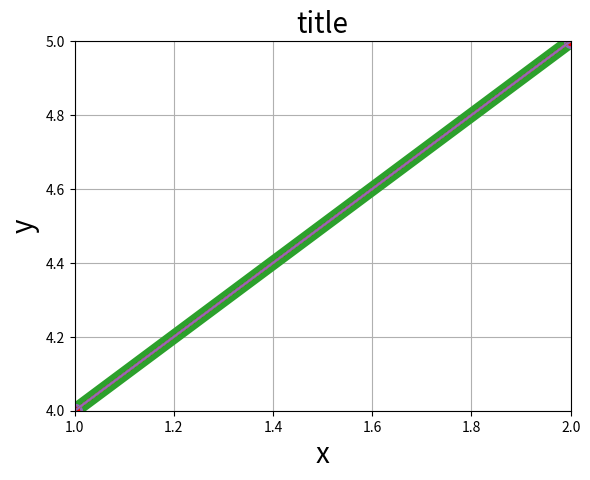

Reproduce this figure in Python. (Note: this script raises an exception after producing the figure.)
import matplotlib.pyplot as plt

# 단일 차트 그리기
x = [1, 2, 3]
y = [4, 5, 6]

plt.figure()
plt.plot(x, y)
# plt.show()

# lineplot은 y값만 있으면 그림을 그릴 수 있음
# 이 때 x의 값은 0, 1, 2,... 순서로 자동 지정됨

plt.plot(y)
# plt.show()

plt.plot(x, y, linewidth=10)
plt.plot(x, y, color='red')
plt.plot(x, y, marker='o')
plt.plot(x, y, marker='o', markersize=10)
plt.plot(x, y, linestyle=':')
plt.plot(x, y, ':')
plt.plot(x, y, 'ro')

# 그래프 명
plt.plot(x, y)
plt.title('title')
plt.title('title', fontsize=20)

# X 축명, y 축명
plt.plot(x, y)
plt.xlabel('x')
plt.ylabel('y')

plt.plot(x, y)
plt.xlabel('x', fontsize=20)
plt.ylabel('y', fontsize=20)

# 그리드 설정
plt.plot(x, y)
plt.grid(True)
# 그리드 설정(x 축만)
plt.plot(x, y)
plt.grid(True, axis='x')
# 그리드 설정(y 축만)
plt.plot(x, y)
plt.grid(True, axis='y')

# x범위, y범위 설정
plt.plot(x, y)
plt.xlim([1, 2])
plt.ylim([4, 5])

# axis를 사용한 범위 설정
plt.plot(x, y)
plt.axix([1, 2, 4, 5])
# 눈금 글꼴 크기 변경
plt.plot(x, y)
plt.xticks(fontsize=15)
plt.yticks(fontsize=20)
# 그래프에 텍스트 삽입
plt.plot(x, y)
plt.text(2, 5, 'text', fontsize='20')
# 한글 폰트 사용하기
plt.plot(x)
plt.title('차트 명')
plt.show()
